Dataset: MLO (GitHub, JustinChien/111project_IDAL). Classes: benign, malignant.

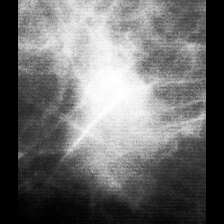
Label: malignant

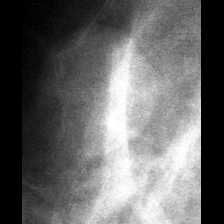
Label: benign

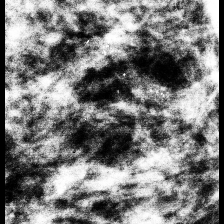
Label: malignant

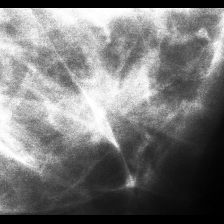
Label: malignant

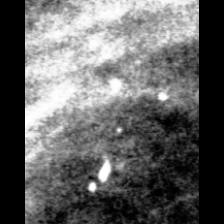
Label: benign

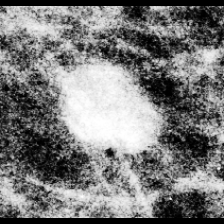
Label: benign
